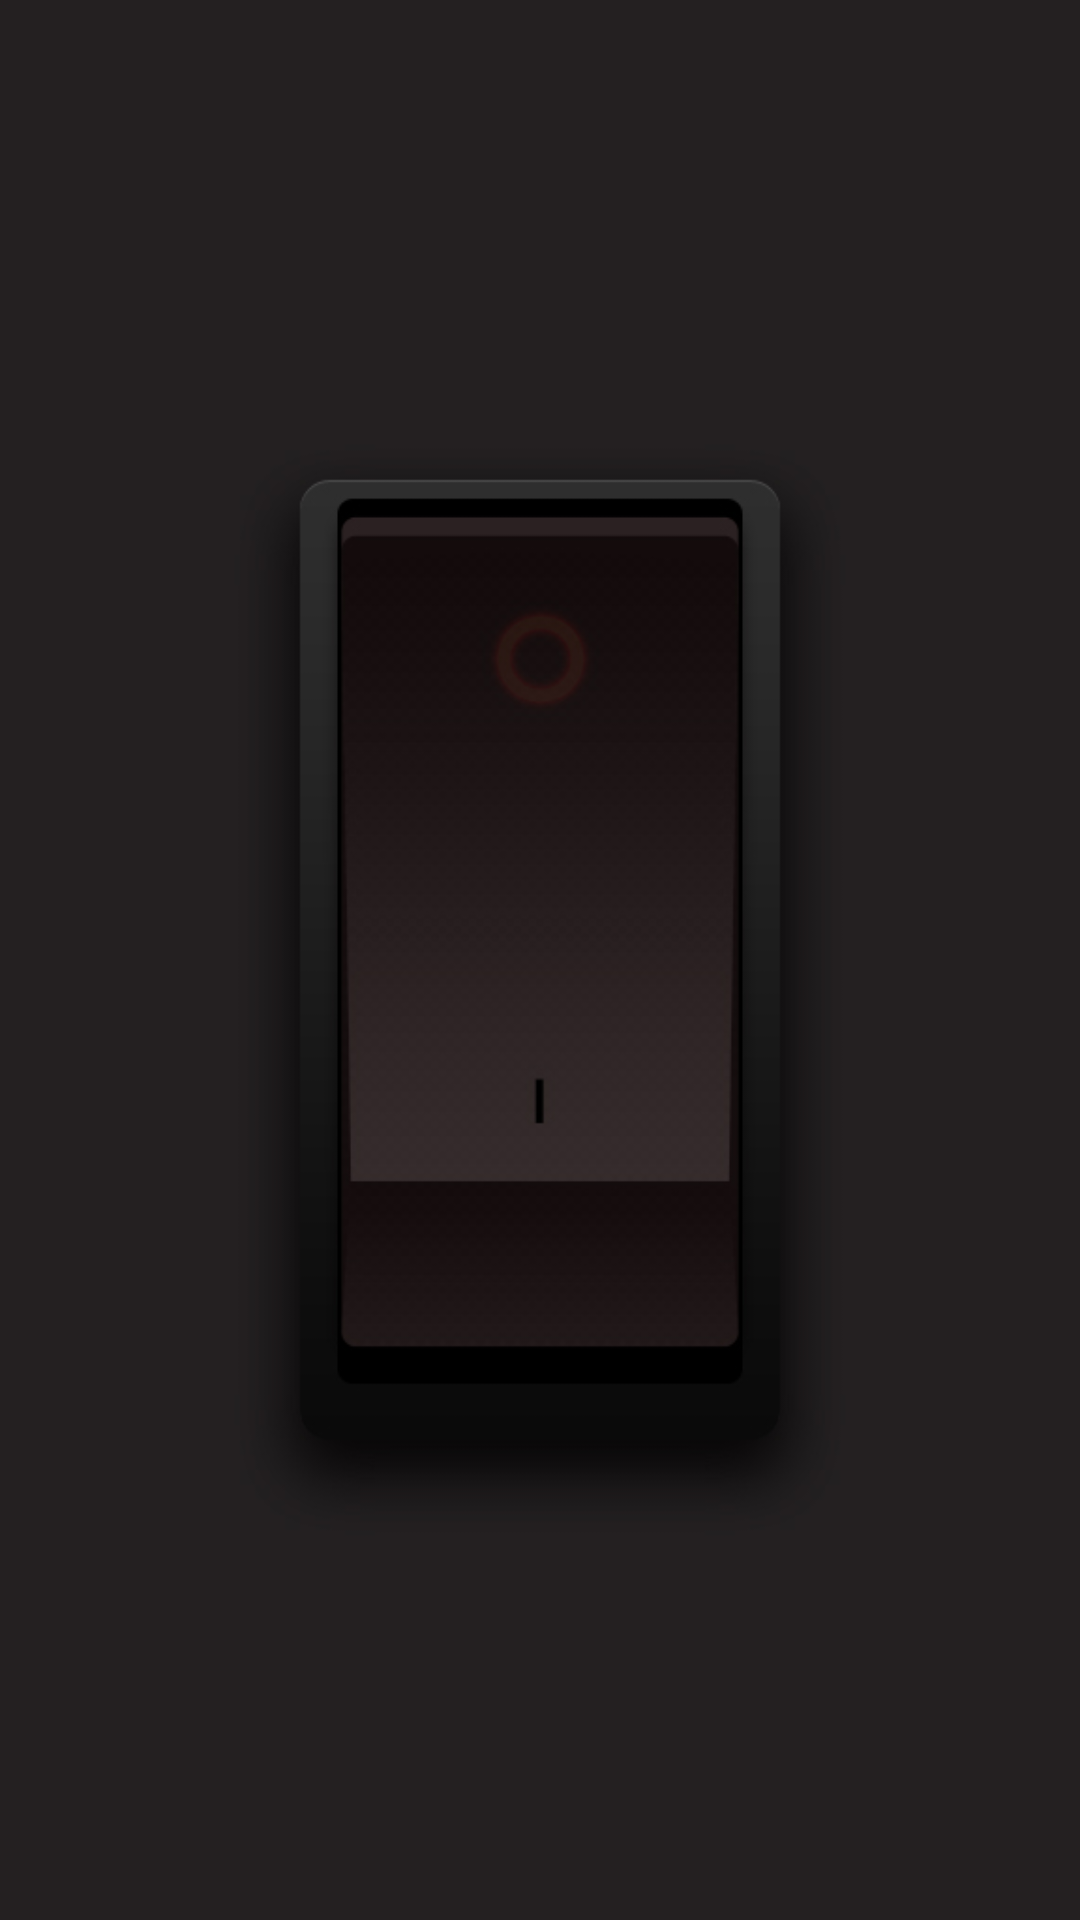

Write the Android layout XML for this screen, with the resource values it uses.
<!-- AndroidManifest.xml: application theme MyTheme -->
<!-- res/layout/main.xml -->
<?xml version="1.0" encoding="utf-8"?>
<RelativeLayout xmlns:android="http://schemas.android.com/apk/res/android"
    android:layout_width="match_parent"
    android:layout_height="match_parent"
    >

<ImageView
    android:id="@+id/bgimg"
    android:layout_width="wrap_content" 
    android:layout_height="wrap_content" 
    android:src="@drawable/off"
    android:scaleType="centerCrop"
    />



<ToggleButton
    android:id="@+id/togglebutton"
    android:layout_centerInParent="true"
    android:layout_width="110dp"
    android:layout_height="240dp"
    android:textOn=""
    android:textOff=""
    android:background="@android:color/transparent"
    android:onClick="onTurnOn"
    />

<ToggleButton
    android:id="@+id/togglebutton_off"
    android:layout_alignTop="@+id/togglebutton"
    android:layout_alignLeft="@+id/togglebutton"
    android:layout_width="110dp"
    android:layout_height="100dp"
    android:textOn=""
    android:textOff=""
    android:background="@android:color/transparent"
    android:onClick="onTurnOff"
    />


</RelativeLayout>
<!-- resources referenced by this layout -->
<resources>
  <!-- drawable off: jpg bitmap (drawable, 39216 bytes) -->
  <style name="MyTheme" parent="@android:style/Theme">
          
      </style>
</resources>
